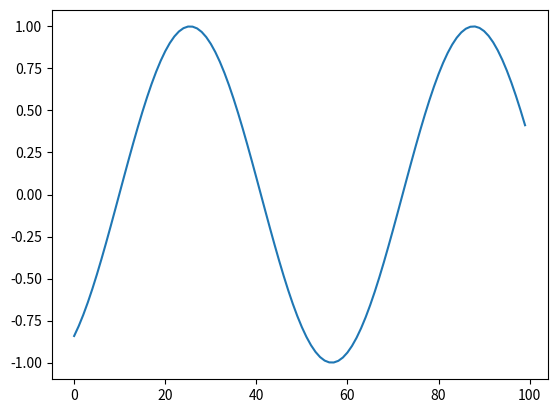

The matplotlib source for this figure:
import numpy as np
import matplotlib.pyplot as plt


q = np.linspace(-5, 5, 100)
h = np.sin(4+q)

plt.plot(h)
plt.show()
